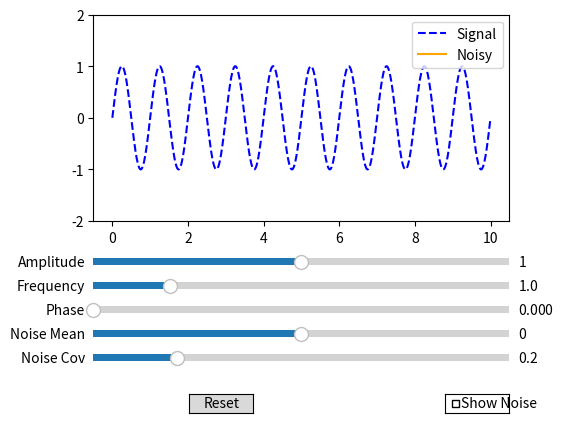

Write the Python code that produced this figure.
import numpy as np
import matplotlib.pyplot as plt
from matplotlib.widgets import Slider, Button, CheckButtons

# --- Початкові параметри ---
time = np.linspace(0, 10, 1000)
params = {
    "amp": 1.0,
    "freq": 1.0,
    "phase": 0.0,
    "noise_mean": 0.0,
    "noise_cov": 0.2,
}
noise = np.random.normal(params["noise_mean"], params["noise_cov"], len(time))
show_noise = [False]

# --- Генерація сигналів ---
def generate_clean():
    return params["amp"] * np.sin(2 * np.pi * params["freq"] * time + params["phase"])

def generate_noisy():
    return generate_clean() + noise

# --- Оновлення графіка ---
def update(val=None):
    line_clean.set_ydata(generate_clean())
    line_noisy.set_ydata(generate_noisy())
    line_noisy.set_visible(show_noise[0])
    fig.canvas.draw_idle()

# --- Оновлення параметрів ---
def update_param(name, val):
    params[name] = val
    update()

def update_noise(name, val):
    params[name] = val
    global noise
    noise = np.random.normal(params["noise_mean"], params["noise_cov"], len(time))
    update()

# --- Побудова графіка ---
fig, ax = plt.subplots()
plt.subplots_adjust(left=0.25, bottom=0.45)
ax.set_ylim(-2, 2)
line_clean, = ax.plot(time, generate_clean(), 'b--', label='Signal')
line_noisy, = ax.plot(time, generate_noisy(), 'orange', label='Noisy')
ax.legend(loc='upper right')
line_noisy.set_visible(False)

# --- Слайдери ---
def create_slider(y, label, minv, maxv, val, callback):
    ax_slider = plt.axes([0.25, y, 0.65, 0.03])
    slider = Slider(ax_slider, label, minv, maxv, valinit=val)
    slider.on_changed(callback)
    return slider

sliders = {
    "amp": create_slider(0.35, "Amplitude", 0.0, 2.0, params["amp"], lambda v: update_param("amp", v)),
    "freq": create_slider(0.30, "Frequency", 0.1, 5.0, params["freq"], lambda v: update_param("freq", v)),
    "phase": create_slider(0.25, "Phase", 0.0, 2 * np.pi, params["phase"], lambda v: update_param("phase", v)),
    "noise_mean": create_slider(0.20, "Noise Mean", -1.0, 1.0, params["noise_mean"], lambda v: update_noise("noise_mean", v)),
    "noise_cov": create_slider(0.15, "Noise Cov", 0.0, 1.0, params["noise_cov"], lambda v: update_noise("noise_cov", v)),
}

# --- Чекбокс ---
ax_check = plt.axes([0.8, 0.05, 0.1, 0.04])
check = CheckButtons(ax_check, ['Show Noise'], [False])
check.on_clicked(lambda label: toggle_noise())

def toggle_noise():
    show_noise[0] = not show_noise[0]
    update()

# --- Reset ---
reset_ax = plt.axes([0.4, 0.05, 0.1, 0.04])
button = Button(reset_ax, 'Reset')
def reset(event):
    for name, slider in sliders.items():
        slider.reset()
    global noise
    noise = np.random.normal(params["noise_mean"], params["noise_cov"], len(time))
    if check.get_status()[0]:
        check.set_active(0)
    show_noise[0] = False
    update()
button.on_clicked(reset)

plt.show()
